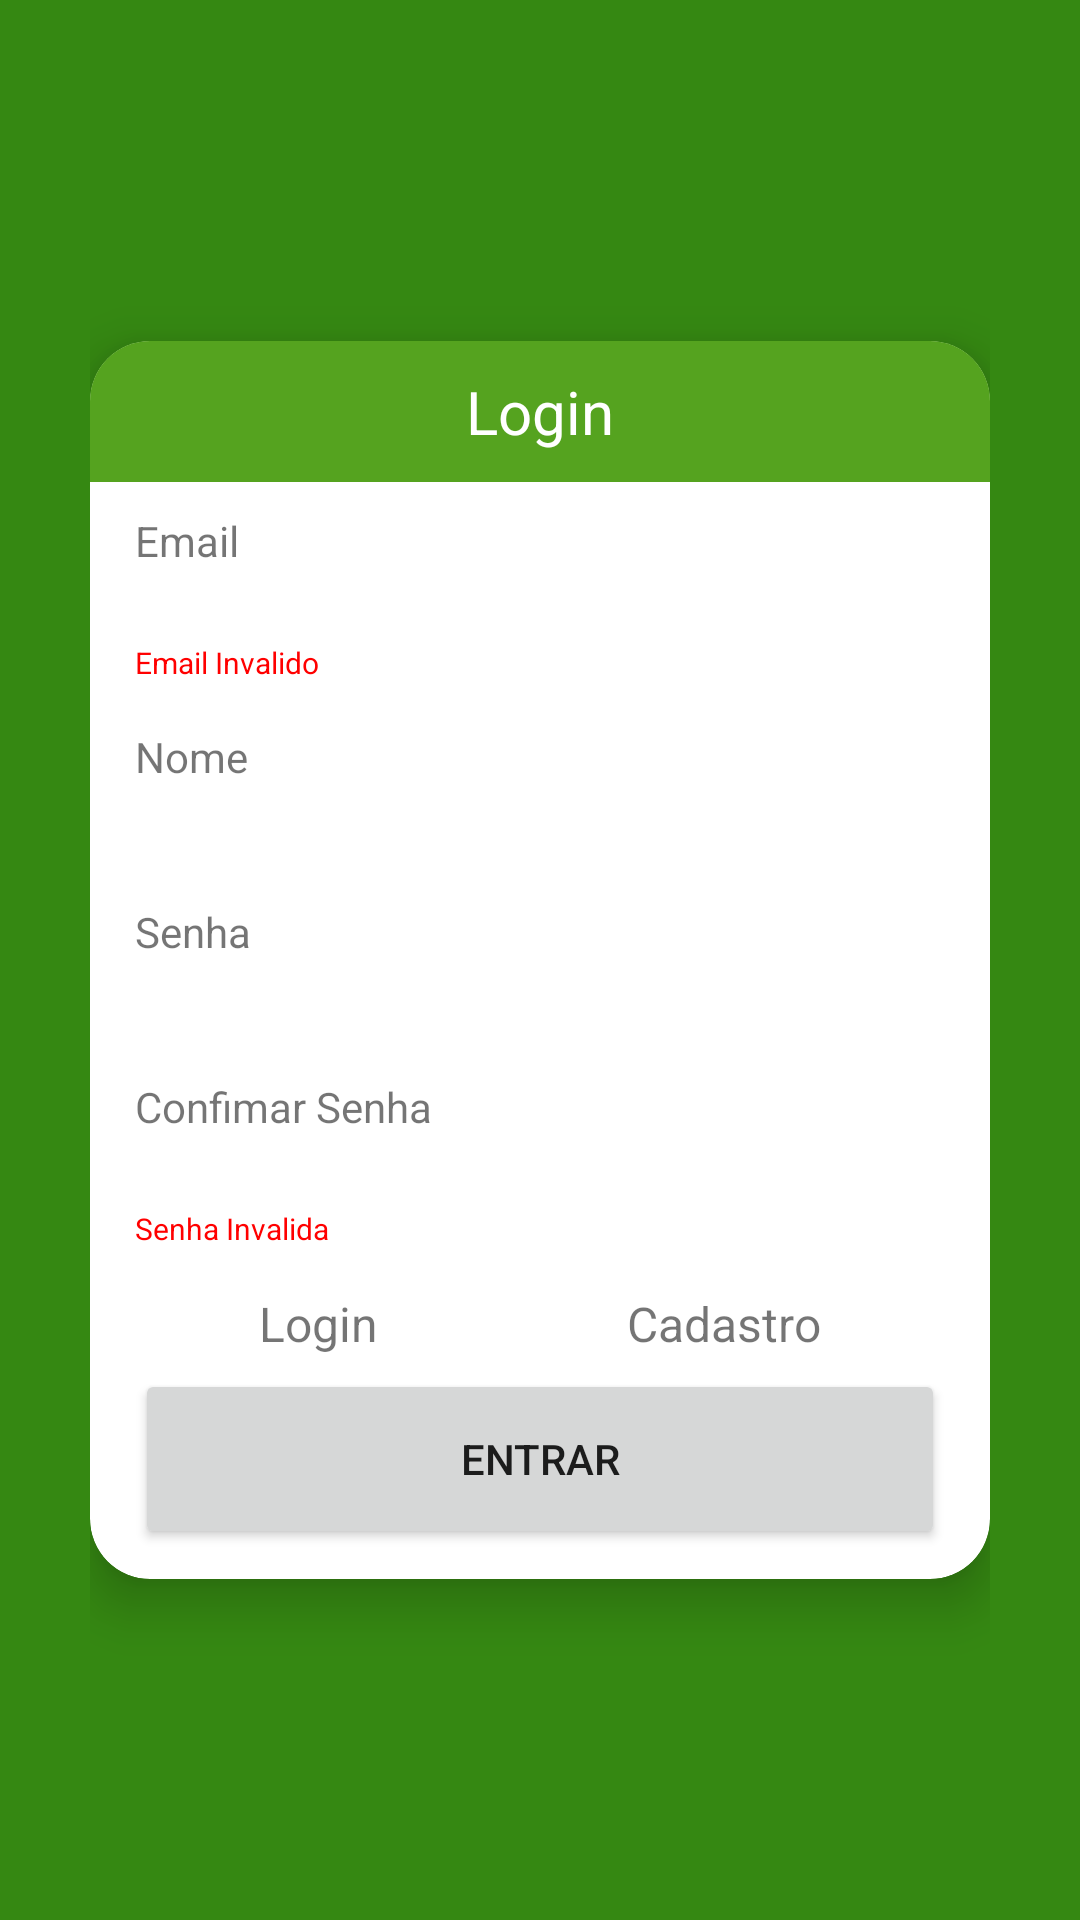

Write the Android layout XML for this screen, with the resource values it uses.
<!-- AndroidManifest.xml: application theme Theme.DigitalFoods -->
<!-- res/layout/activity_main.xml -->
<?xml version="1.0" encoding="utf-8"?>
<LinearLayout xmlns:android="http://schemas.android.com/apk/res/android"
    xmlns:tools="http://schemas.android.com/tools"
    android:layout_width="match_parent"
    android:layout_height="match_parent"
    xmlns:app="http://schemas.android.com/apk/res-auto"
    android:gravity="center_vertical"
    android:padding="30dp"
    android:orientation="vertical"
    android:background="@color/greenDark"
    tools:context=".login.MainActivity">


    <androidx.cardview.widget.CardView
        android:layout_width="match_parent"
        android:layout_height="wrap_content"
        app:cardCornerRadius="20dp"
        android:elevation="8dp"
        app:cardElevation="10dp"
        >

        <LinearLayout
            android:layout_width="match_parent"
            android:layout_height="wrap_content"
            android:orientation="vertical"
            android:paddingHorizontal="0dp"
            >


            <TextView
                android:id="@+id/loginTitle"
                android:layout_width="match_parent"
                android:layout_height="wrap_content"
                android:text="Login"
                android:textSize="20sp"
                android:gravity="center"
                android:textColor="@color/white"
                android:paddingTop="10dp"
                android:paddingBottom="10dp"
                android:background="#55A31F"

                />

            <TextView
                android:id="@+id/emailTag"
                android:layout_width="wrap_content"
                android:layout_height="wrap_content"
                android:text="Email"
                android:paddingHorizontal="15dp"
                android:layout_marginTop="10dp"
                />


            <EditText
                android:id="@+id/editTextEmail"
                android:layout_width="match_parent"
                android:layout_height="wrap_content"
                android:background="@drawable/edit_text_border"
                android:layout_marginHorizontal="15dp"
                />

            <TextView
                android:id="@+id/emailError"
                android:layout_width="wrap_content"
                android:layout_height="wrap_content"
                android:textColor="@color/red"
                android:textSize="10sp"
                android:text="Email Invalido"
                android:paddingHorizontal="15dp"
            />



            <TextView
                android:id="@+id/nomeTag"
                android:layout_width="wrap_content"
                android:layout_height="wrap_content"
                android:text="Nome"
                android:layout_marginTop="15dp"
                android:layout_marginHorizontal="15dp"
                />


            <EditText
                android:id="@+id/editTextNome"
                android:layout_width="match_parent"
                android:layout_height="wrap_content"
                android:background="@drawable/edit_text_border"
                android:layout_marginHorizontal="15dp"
                />


            <TextView
                android:id="@+id/senhaTag"
                android:layout_width="wrap_content"
                android:layout_height="wrap_content"
                android:text="Senha"
                android:layout_marginTop="15dp"
                android:paddingHorizontal="15dp"

                />


            <EditText
                android:id="@+id/editTextSenha"
                android:layout_width="match_parent"
                android:layout_height="wrap_content"
                android:background="@drawable/edit_text_border"
                android:password="true"
                android:layout_marginHorizontal="15dp"
                />


            <TextView
                android:id="@+id/senha2Tag"
                android:layout_width="wrap_content"
                android:layout_height="wrap_content"
                android:text="Confimar Senha"
                android:layout_marginTop="15dp"
                android:paddingHorizontal="15dp"
                />


            <EditText
                android:id="@+id/editTextSenha2"
                android:layout_width="match_parent"
                android:layout_height="wrap_content"
                android:background="@drawable/edit_text_border"
                android:layout_marginHorizontal="15dp"
                android:password="true"
                />

            <TextView
                android:id="@+id/senhaError"
                android:layout_width="wrap_content"
                android:layout_height="wrap_content"
                android:textColor="@color/red"
                android:textSize="10sp"
                android:text="Senha Invalida"
                android:paddingHorizontal="15dp"

                />


            <androidx.appcompat.widget.LinearLayoutCompat
                android:layout_width="match_parent"
                android:gravity="center"
                android:layout_height="30dp"
                android:layout_marginTop="10dp"
                android:paddingHorizontal="15dp"
                >


                <TextView
                    android:id="@+id/login"
                    android:layout_weight="1"
                    android:gravity="center"
                    android:layout_width="wrap_content"
                    android:layout_height="wrap_content"
                    android:text="Login"
                    android:textSize="16sp"
                    android:paddingHorizontal="15dp"
                    />

                <TextView
                    android:id="@+id/cadastrar"
                    android:layout_weight="1"
                    android:layout_width="wrap_content"
                    android:layout_height="wrap_content"
                    android:text="Cadastro"
                    android:textSize="16sp"
                    android:gravity="center"
                    android:paddingHorizontal="15dp"
                    />

            </androidx.appcompat.widget.LinearLayoutCompat>


            <Button
                android:id="@+id/loginButton"
                android:layout_width="match_parent"
                android:layout_height="60dp"
                android:text="Entrar"
                android:layout_marginHorizontal="15dp"
                android:layout_marginBottom="10dp"
                />


        </LinearLayout>

    </androidx.cardview.widget.CardView>

</LinearLayout>
<!-- resources referenced by this layout -->
<resources>
  <color name="greenDark">#358812</color>
  <color name="red">#FF0000</color>
  <color name="white">#FFFFFFFF</color>
  <style name="Theme.DigitalFoods" parent="Theme.MaterialComponents.DayNight.DarkActionBar">
          
          <item name="colorPrimary">#358812</item>
          <item name="colorPrimaryVariant">#1D6304</item>
          <item name="colorOnPrimary">@color/white</item>
          
          <item name="colorSecondary">@color/teal_200</item>
          <item name="colorSecondaryVariant">@color/teal_700</item>
          <item name="colorOnSecondary">@color/black</item>
          
          <item name="android:statusBarColor" tools:targetApi="l">?attr/colorPrimaryVariant</item>
          
      </style>
  <color name="teal_200">#FF03DAC5</color>
  <color name="teal_700">#FF018786</color>
  <color name="black">#FF000000</color>
</resources>
